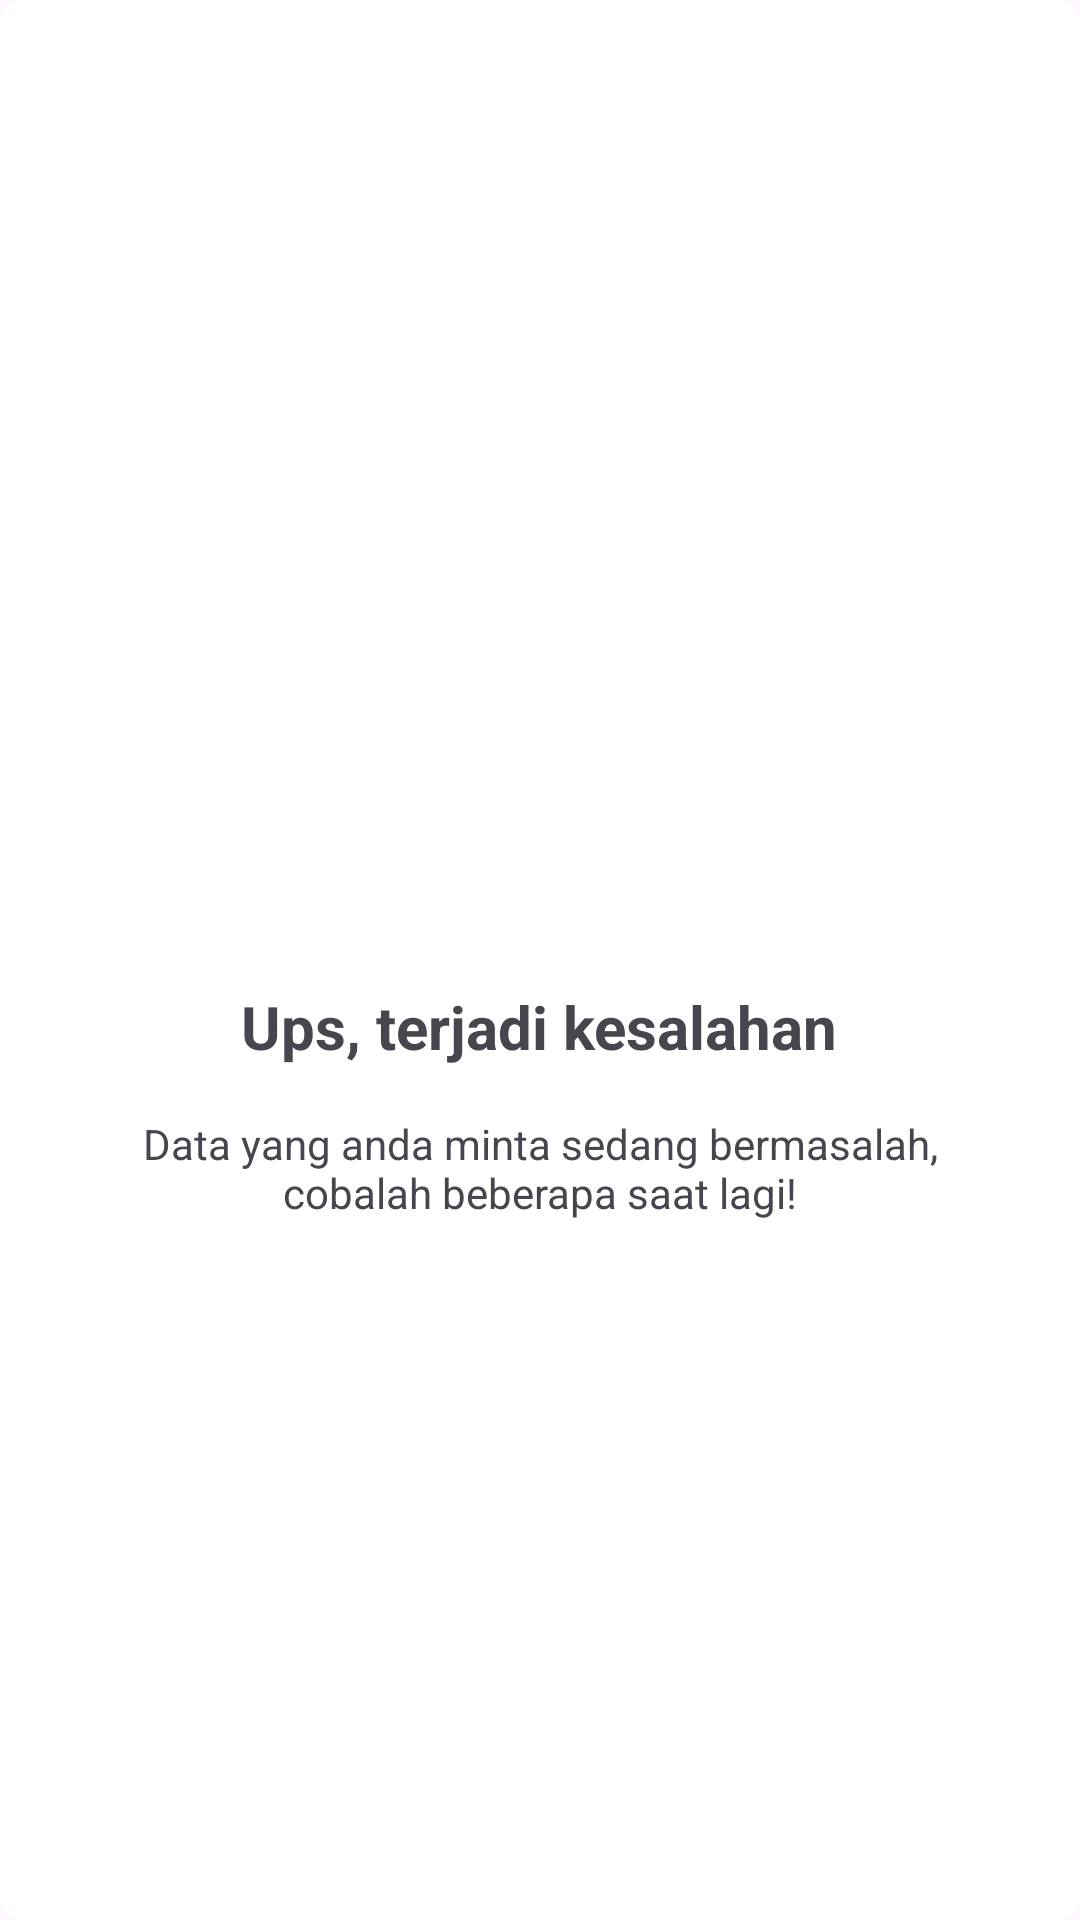

Layout XML and referenced resources for this Android screen:
<!-- AndroidManifest.xml: application theme Theme.MVVMMonitoring -->
<!-- res/layout/error_alert_dialog.xml -->
<?xml version="1.0" encoding="utf-8"?>
<LinearLayout xmlns:android="http://schemas.android.com/apk/res/android"
    android:layout_width="match_parent"
    android:layout_height="wrap_content"
    android:orientation="vertical"
    android:padding="32dp"
    android:gravity="center"
    android:background="@drawable/bg_white_rounded"
    >

    <ImageView
        android:id="@+id/err_dialog_icon"
        android:layout_width="80dp"
        android:layout_height="80dp"
        android:src="@drawable/ic_error"
        android:contentDescription="err_dialog_icon"
        />

    <TextView
        android:id="@+id/err_dialog_title"
        android:layout_width="wrap_content"
        android:layout_height="wrap_content"
        android:layout_marginTop="16dp"
        android:text="@string/error_dialog_title"
        android:textStyle="bold"
        android:textSize="20sp"
        />

    <TextView
        android:id="@+id/err_dialog_description"
        android:layout_width="wrap_content"
        android:layout_height="wrap_content"
        android:layout_marginTop="16dp"
        android:textAlignment="center"
        android:text="@string/error_dialog_description"
        />










</LinearLayout>
<!-- resources referenced by this layout -->
<resources>
  <!-- drawable bg_white_rounded (drawable) -->
  <?xml version="1.0" encoding="utf-8"?>
  <shape
      xmlns:android="http://schemas.android.com/apk/res/android"
      >
      <corners
          android:radius="8dp"
          />
      <solid android:color="@color/white" />
  </shape>
  <string name="error_dialog_description">Data yang anda minta sedang bermasalah, cobalah beberapa saat lagi!</string>
  <string name="error_dialog_title">Ups, terjadi kesalahan</string>
  <string name="try_again">Coba lagi</string>
  <style name="Theme.MVVMMonitoring" parent="Theme.Material3.DayNight">
          
          <item name="colorPrimary">@color/primary_500</item>
          <item name="colorPrimaryVariant">@color/primary_700</item>
          <item name="colorOnPrimary">@color/white</item>
          
          <item name="colorSecondary">@color/secondary_200</item>
          <item name="colorSecondaryVariant">@color/secondary_700</item>
          <item name="colorOnSecondary">@color/black</item>
          
          <item name="android:statusBarColor">?attr/colorPrimaryVariant</item>
          
          <item name="fontFamily">@font/poppins</item>
      </style>
  <color name="white">#FFFFFFFF</color>
  <color name="primary_500">#00AEEE</color>
  <color name="primary_700">#33BFF2</color>
  <color name="secondary_200">#FFB0AD</color>
  <color name="secondary_700">#B7195F</color>
  <color name="black">#FF000000</color>
</resources>
